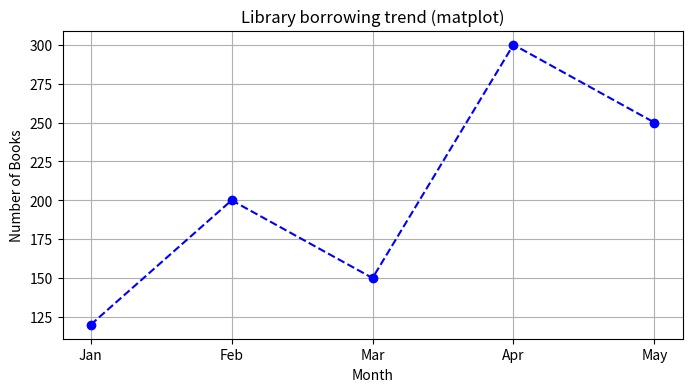
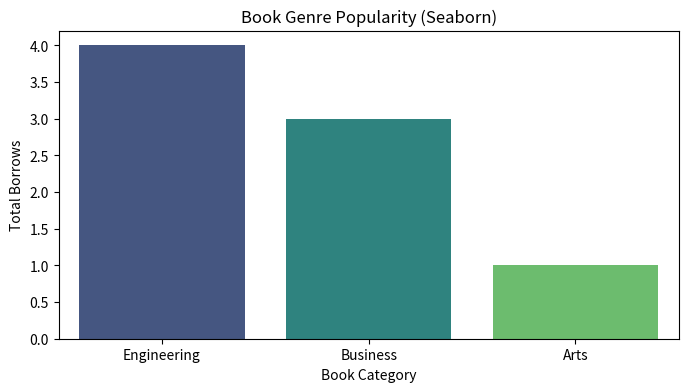

The matplotlib source for these figures, in order:
import pandas as pd
import matplotlib.pyplot as plt 
import seaborn as sns

class Lib_Analytics:
    def __init__(self):
        self.trend_data = {"Month": ["Jan", "Feb", "Mar", "Apr", "May"], 
                           "Books_Borrowed": [120, 200, 150, 300, 250]}

        self.genre_data = pd.DataFrame({
            "Genre": ["Engineering", "Business", "Engineering", "Arts", 
                      "Engineering", "Business", "Business", "Engineering"]
        })

    def plot_borrow(self):
        print("Line Trend")
        plt.figure(figsize=(8,4))
        plt.plot(self.trend_data["Month"], self.trend_data["Books_Borrowed"],
                marker='o',color='blue',linestyle='--')
        plt.title("Library borrowing trend (matplot)")
        plt.xlabel("Month")
        plt.ylabel("Number of Books")
        plt.grid(True)
        plt.show()

    def popularity(self):
        print("statistical bar plot")

        plt.figure(figsize=(8,4))
        sns.countplot(data=self.genre_data, x="Genre", palette="viridis")

        plt.title("Book Genre Popularity (Seaborn)")
        plt.xlabel("Book Category")
        plt.ylabel("Total Borrows")
        plt.show()

if __name__ == "__main__":
    analy = Lib_Analytics()
    analy.plot_borrow()
    analy.popularity()
